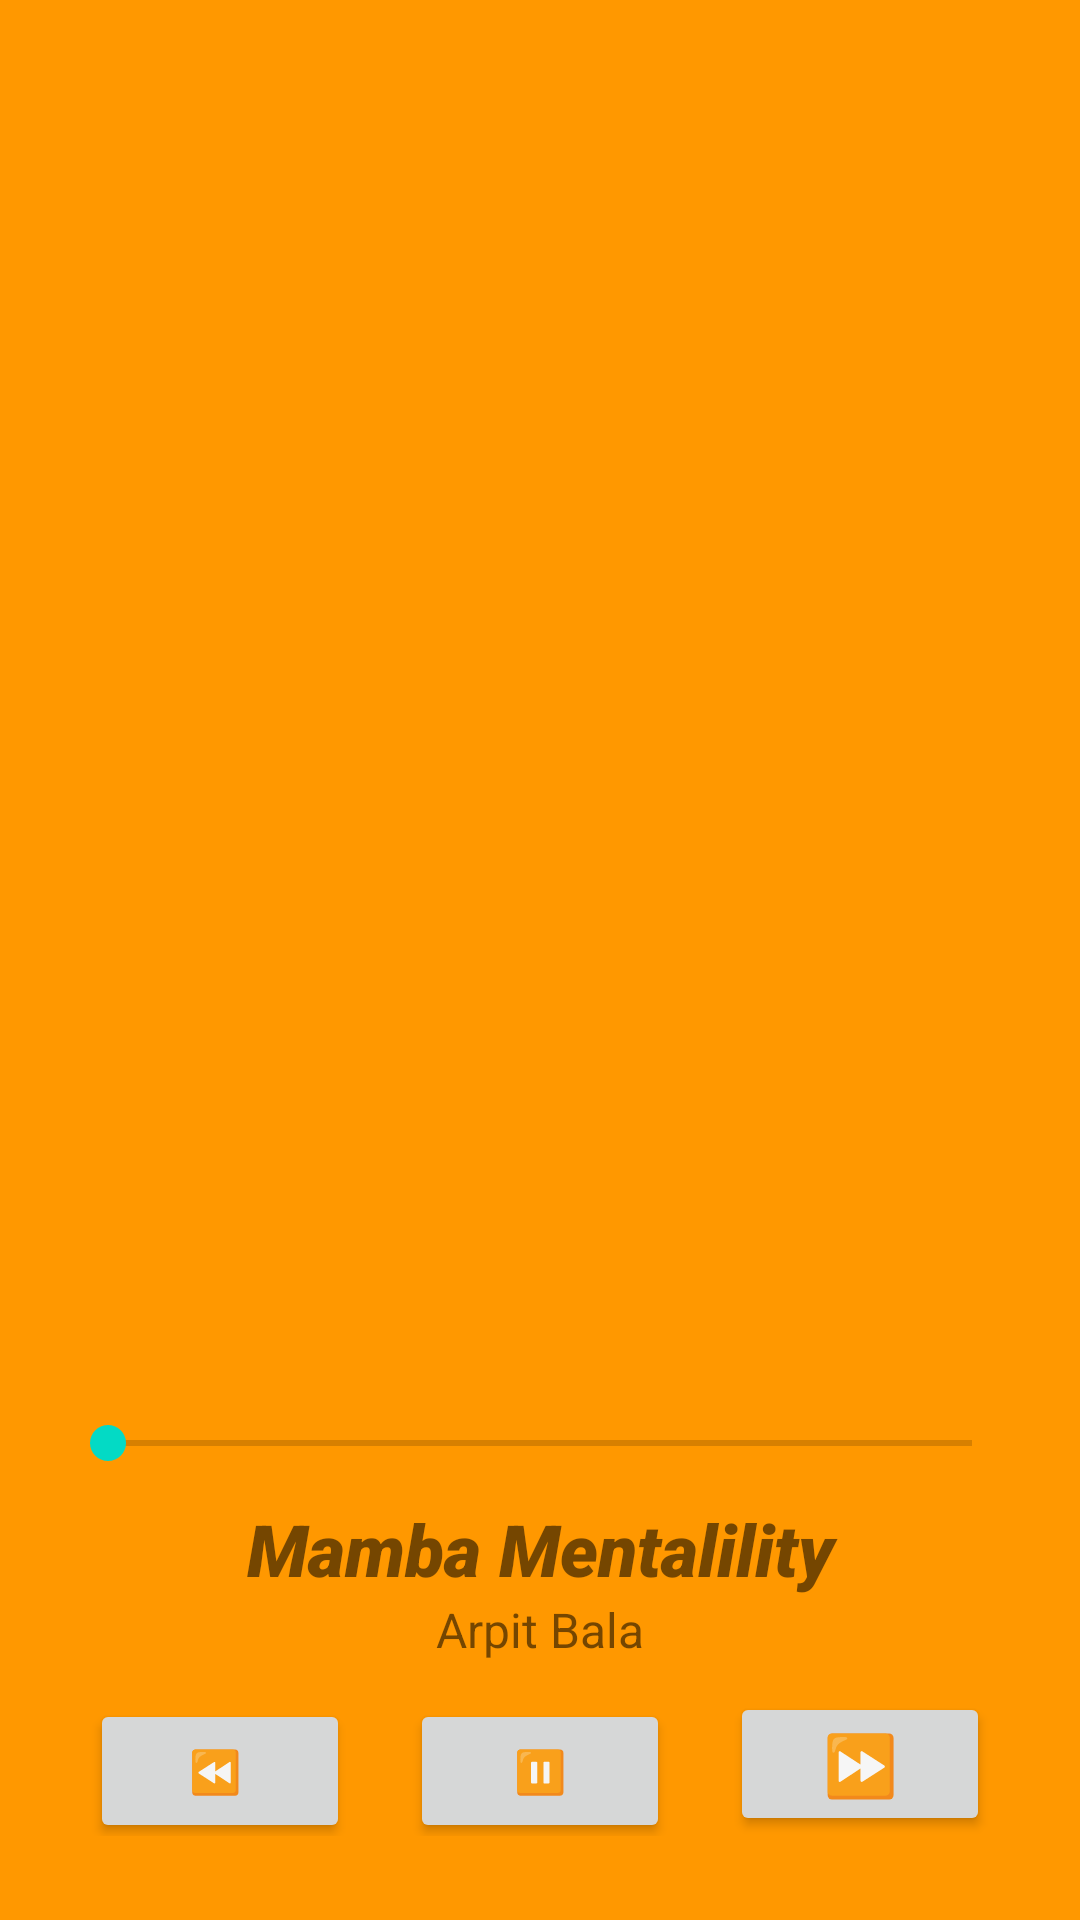

This screen was rendered from an Android layout file. Write that file and the resources it references.
<!-- AndroidManifest.xml: application theme Theme.StupidPodcastApp -->
<!-- res/layout/activity_main3.xml -->
<?xml version="1.0" encoding="utf-8"?>
<androidx.constraintlayout.widget.ConstraintLayout xmlns:android="http://schemas.android.com/apk/res/android"
    xmlns:app="http://schemas.android.com/apk/res-auto"
    xmlns:tools="http://schemas.android.com/tools"
    android:layout_width="match_parent"
    android:layout_height="match_parent"
    tools:context=".MainActivity3">
    <FrameLayout
        android:layout_width="match_parent"
        android:layout_height="match_parent"
        tools:context=".Fragment3">
    <LinearLayout
        android:layout_width="match_parent"
        android:layout_height="864dp"
        android:background="#FF9800"
        android:orientation="vertical">

        <ImageView
            android:id="@+id/imageView3"
            android:layout_width="match_parent"
            android:layout_height="312dp"
            android:layout_marginTop="150dp"
            android:src="@drawable/logo" />

        <SeekBar
            android:id="@+id/seekBar"
            android:layout_width="match_parent"
            android:layout_height="wrap_content"
            android:layout_marginLeft="20dp"
            android:layout_marginTop="10dp"
            android:layout_marginRight="20dp" />

        <TextView
            android:id="@+id/textView7"
            android:layout_width="match_parent"
            android:layout_height="wrap_content"
            android:layout_marginTop="10dp"
            android:fontFamily="sans-serif-black"
            android:gravity="center"
            android:text="Mamba Mentalility"
            android:textSize="24sp"
            android:textStyle="bold|italic" />

        <TextView
            android:id="@+id/textView9"
            android:layout_width="match_parent"
            android:layout_height="wrap_content"
            android:gravity="center"
            android:text="Arpit Bala"
            android:textSize="16sp" />

        <LinearLayout
            android:layout_width="match_parent"
            android:layout_height="wrap_content"
            android:layout_marginLeft="30dp"
            android:layout_marginTop="10dp"
            android:layout_marginRight="30dp"
            android:orientation="horizontal">

            <Button
                android:id="@+id/button"
                android:layout_width="10dp"
                android:layout_height="wrap_content"
                android:layout_marginRight="20dp"
                android:layout_weight="1"
                android:text="⏪ " />

            <Button
                android:id="@+id/button3"
                android:layout_width="10dp"
                android:layout_height="wrap_content"
                android:layout_marginRight="20dp"
                android:layout_weight="1"
                android:text="⏸️" />

            <Button
                android:id="@+id/button4"
                android:layout_width="10dp"
                android:layout_height="wrap_content"
                android:layout_weight="1"
                android:text="⏩"
                android:textSize="20sp" />
        </LinearLayout>

    </LinearLayout>

</FrameLayout>
</androidx.constraintlayout.widget.ConstraintLayout>
<!-- resources referenced by this layout -->
<resources>
  <style name="Theme.StupidPodcastApp" parent="Theme.MaterialComponents.DayNight.DarkActionBar">
          
          <item name="colorPrimary">@color/purple_500</item>
          <item name="colorPrimaryVariant">@color/purple_700</item>
          <item name="colorOnPrimary">@color/white</item>
          
          <item name="colorSecondary">@color/teal_200</item>
          <item name="colorSecondaryVariant">@color/teal_700</item>
          <item name="colorOnSecondary">@color/black</item>
          
          <item name="android:statusBarColor">?attr/colorPrimaryVariant</item>
          
      </style>
  <!-- not gathered from this repository: default colours our renderer supplied (Android Studio template values) -->
  <color name="purple_500">#FF6200EE</color>
  <color name="purple_700">#FF3700B3</color>
  <color name="teal_200">#FF03DAC5</color>
  <color name="teal_700">#FF018786</color>
  <color name="black">#FF000000</color>
  <color name="white">#FFFFFFFF</color>
</resources>
